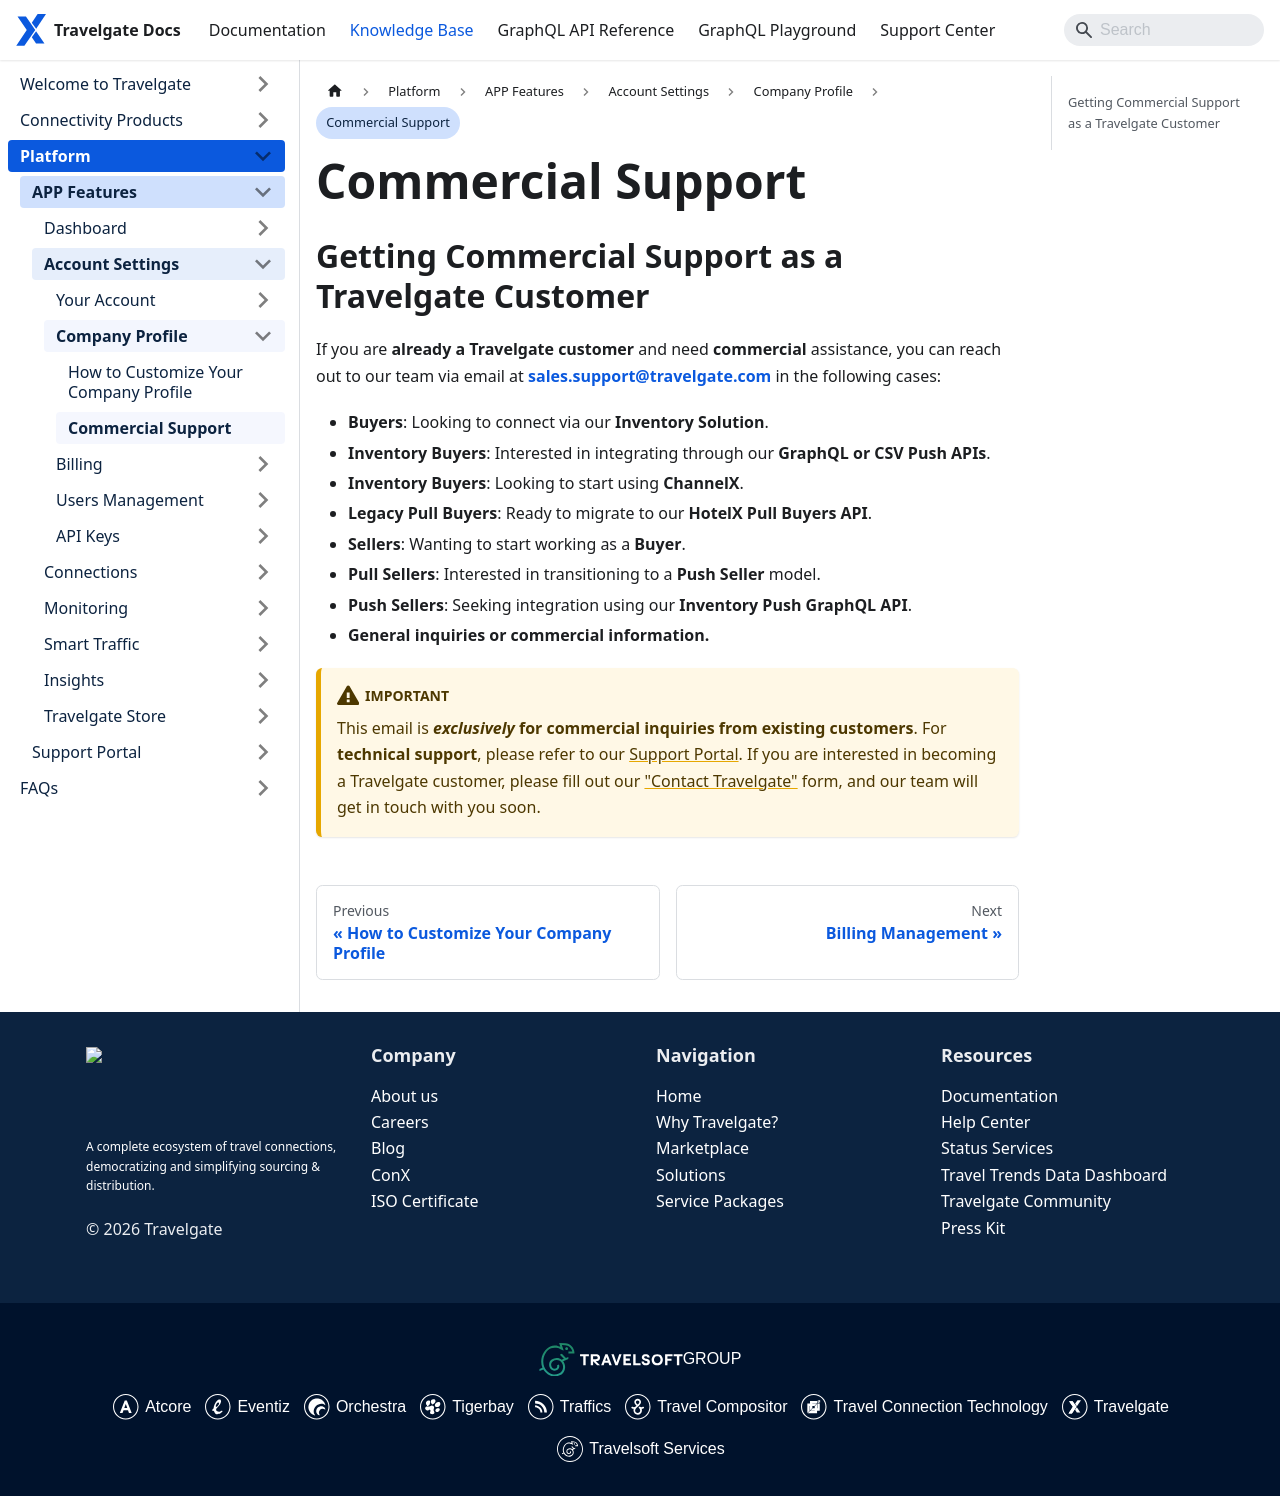

repository: Travelgate/documentation · page: kb/platform/app-features/account-settings/company-profile/commercial-support/index.html · generator: docusaurus

---
sidebar_position: 3
---

# Commercial Support

## Getting Commercial Support as a Travelgate Customer
If you are **already a Travelgate customer** and need **commercial** assistance, you can reach out to our team via email at **sales.support@travelgate.com** in the following cases:

- **Buyers**: Looking to connect via our **Inventory Solution**.
- **Inventory Buyers**: Interested in integrating through our **GraphQL or CSV Push APIs**.
- **Inventory Buyers**: Looking to start using **ChannelX**.
- **Legacy Pull Buyers**: Ready to migrate to our **HotelX Pull Buyers API**.
- **Sellers**: Wanting to start working as a **Buyer**.
- **Pull Sellers**: Interested in transitioning to a **Push Seller** model.
- **Push Sellers**: Seeking integration using our **Inventory Push GraphQL API**.
- **General inquiries or commercial information.**

:::warning Important
This email is **_exclusively_ for commercial inquiries from existing customers**. For **technical support**, please refer to our [Support Portal](/kb/platform/support-portal/case-guidelines). If you are interested in becoming a Travelgate customer, please fill out our ["Contact Travelgate"](/kb/welcome-to-travelgate/about-us) form, and our team will get in touch with you soon.
:::
